Run: headless pygame with SDL's dummy video driver; simulated clock (each Clock.tick advances the game by its frame time, no real sleeping); random seed 0; keys injected as events and as key.get_pressed() state; no mouse input.
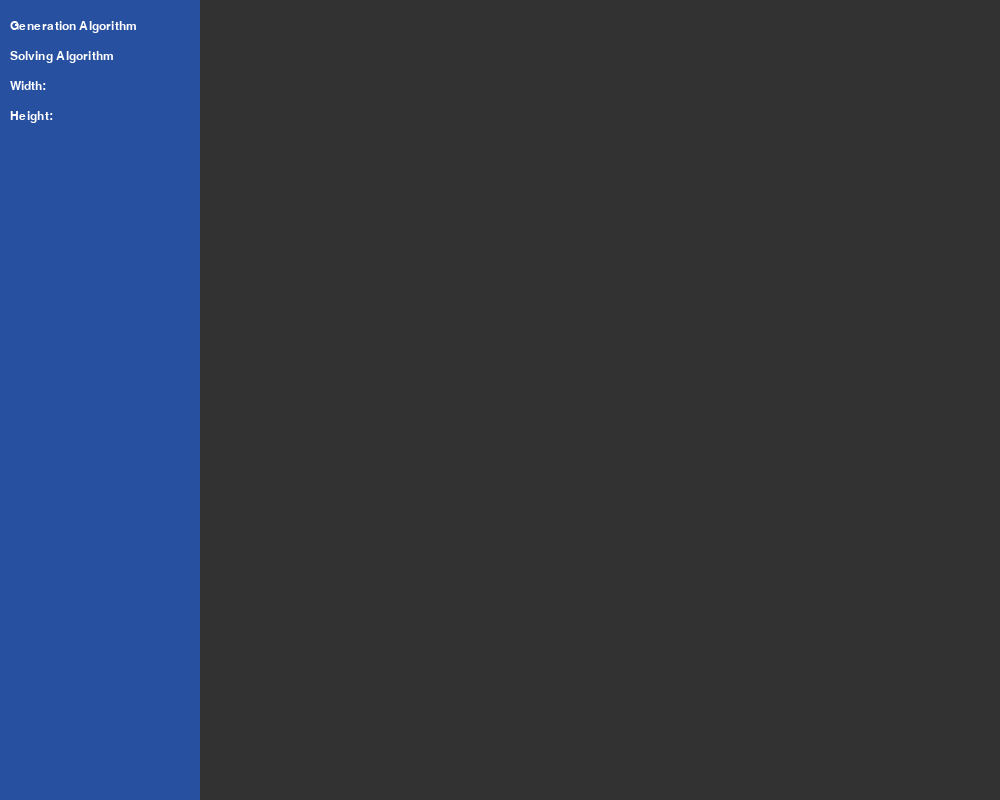
Frame 1 of 4 · flips 1–60 · no input
Frame 2 of 4 · flips 61–180 · tapped SPACE, RETURN · held RIGHT (→), D · screen unchanged from frame 1, image omitted
Frame 3 of 4 · flips 181–300 · held DOWN (↓), S · screen unchanged from frame 2, image omitted
Frame 4 of 4 · flips 301–420 · held LEFT (←), A, UP (↑), W · screen unchanged from frame 3, image omitted

The pygame program that drew these frames:

import pygame
import sys

pygame.init()

WINDOW_WIDTH = 1000
WINDOW_HEIGHT = 800
SETTINGS_PANEL_WIDTH = 200
GRAPH_PANEL_WIDTH = WINDOW_WIDTH - SETTINGS_PANEL_WIDTH

BACKGROUND_COLOUR = (255, 255, 255)
GRAPH_PANEL_COLOUR = (50, 50, 50)
SETTINGS_PANEL_COLOUR = (40, 80, 160)
WHITE = (255, 255, 255)

screen = pygame.display.set_mode((WINDOW_WIDTH, WINDOW_HEIGHT))
pygame.display.set_caption("Graph Algorithms Visualiser")

font = pygame.font.SysFont("arial", 18)
clock = pygame.time.Clock()

def draw_settings_panel():
    pygame.draw.rect(screen, SETTINGS_PANEL_COLOUR, (0, 0, SETTINGS_PANEL_WIDTH, WINDOW_HEIGHT))

    screen.blit(font.render("Generation Algorithm", True, WHITE), (10, 20))
    screen.blit(font.render("Solving Algorithm",    True, WHITE), (10, 50))
    screen.blit(font.render("Width:",               True, WHITE), (10, 80))
    screen.blit(font.render("Height:",              True, WHITE), (10, 110))

def draw_graph_panel():
    pygame.draw.rect(screen, GRAPH_PANEL_COLOUR, (SETTINGS_PANEL_WIDTH, 0, GRAPH_PANEL_WIDTH, WINDOW_HEIGHT))

def main():
    running = True

    while running:
        clock.tick(60)
        screen.fill(BACKGROUND_COLOUR)

        for event in pygame.event.get():
            if event.type == pygame.QUIT:
                running = False

        draw_settings_panel()
        draw_graph_panel()

        pygame.display.flip()

    pygame.quit()
    sys.exit()


if __name__ == "__main__":
    main()
